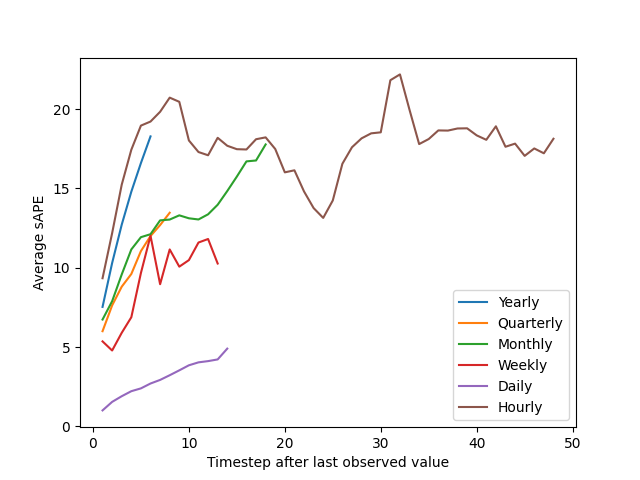

Data behind this chart, as committed beside it:
, F1, F2, F3, F4, F5, F6, F7, F8, F9, F10, F11, F12, F13, F14, F15, F16, F17, F18, F19, F20, F21, F22, F23
Yearly, 7.53, 10.3, 12.72, 14.79, 16.6, 18.28, NA, NA, NA, NA, NA, NA, NA, NA, NA, NA, NA, NA, NA, NA, NA, NA, NA
Quarterly, 6, 7.626, 8.806, 9.606, 11.05, 12, 12.69, 13.47, NA, NA, NA, NA, NA, NA, NA, NA, NA, NA, NA, NA, NA, NA, NA
Monthly, 6.735, 7.89, 9.577, 11.15, 11.93, 12.11, 12.99, 13.04, 13.3, 13.12, 13.04, 13.37, 13.97, 14.83, 15.75, 16.7, 16.76, 17.77, NA, NA, NA, NA, NA
Weekly, 5.357, 4.782, 5.898, 6.879, 9.67, 12.01, 8.962, 11.15, 10.07, 10.48, 11.59, 11.81, 10.27, NA, NA, NA, NA, NA, NA, NA, NA, NA, NA
Daily, 1.007, 1.544, 1.901, 2.218, 2.395, 2.702, 2.929, 3.224, 3.532, 3.85, 4.036, 4.113, 4.22, 4.901, NA, NA, NA, NA, NA, NA, NA, NA, NA
Hourly, 9.338, 12.18, 15.24, 17.44, 18.96, 19.21, 19.83, 20.72, 20.46, 18.02, 17.29, 17.09, 18.19, 17.69, 17.47, 17.45, 18.1, 18.22, 17.48, 16.01, 16.14, 14.81, 13.76
